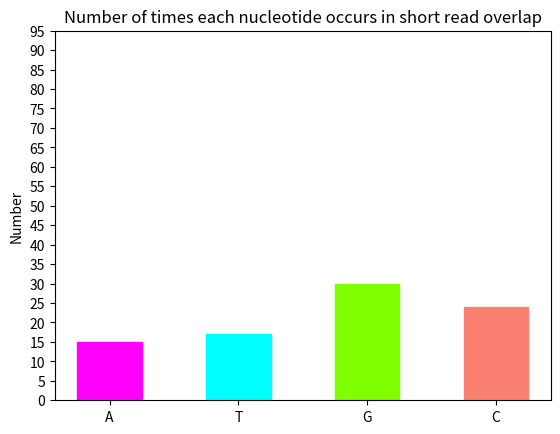

Write the Python code that produced this figure.
#!/usr/bin/env python

#import libraries 
import numpy as np
import matplotlib.pyplot as plt

#define number of columns,mean values, width of bars
N = 4
Means = (15, 17, 30, 24)
ind = np.arange(N)
width = 0.5

p1 = plt.bar(ind, Means, width)
#labeling the graph
plt.ylabel('Number')
plt.title('Number of times each nucleotide occurs in short read overlap')
plt.xticks(ind, ('A', 'T', 'G', 'C'))
plt.yticks(np.arange(0,100,5))
#determine the color of columns
p1[0].set_color('fuchsia')
p1[1].set_color('cyan')
p1[2].set_color('chartreuse')
p1[3].set_color('salmon')
#prints plot to screen
plt.show()
